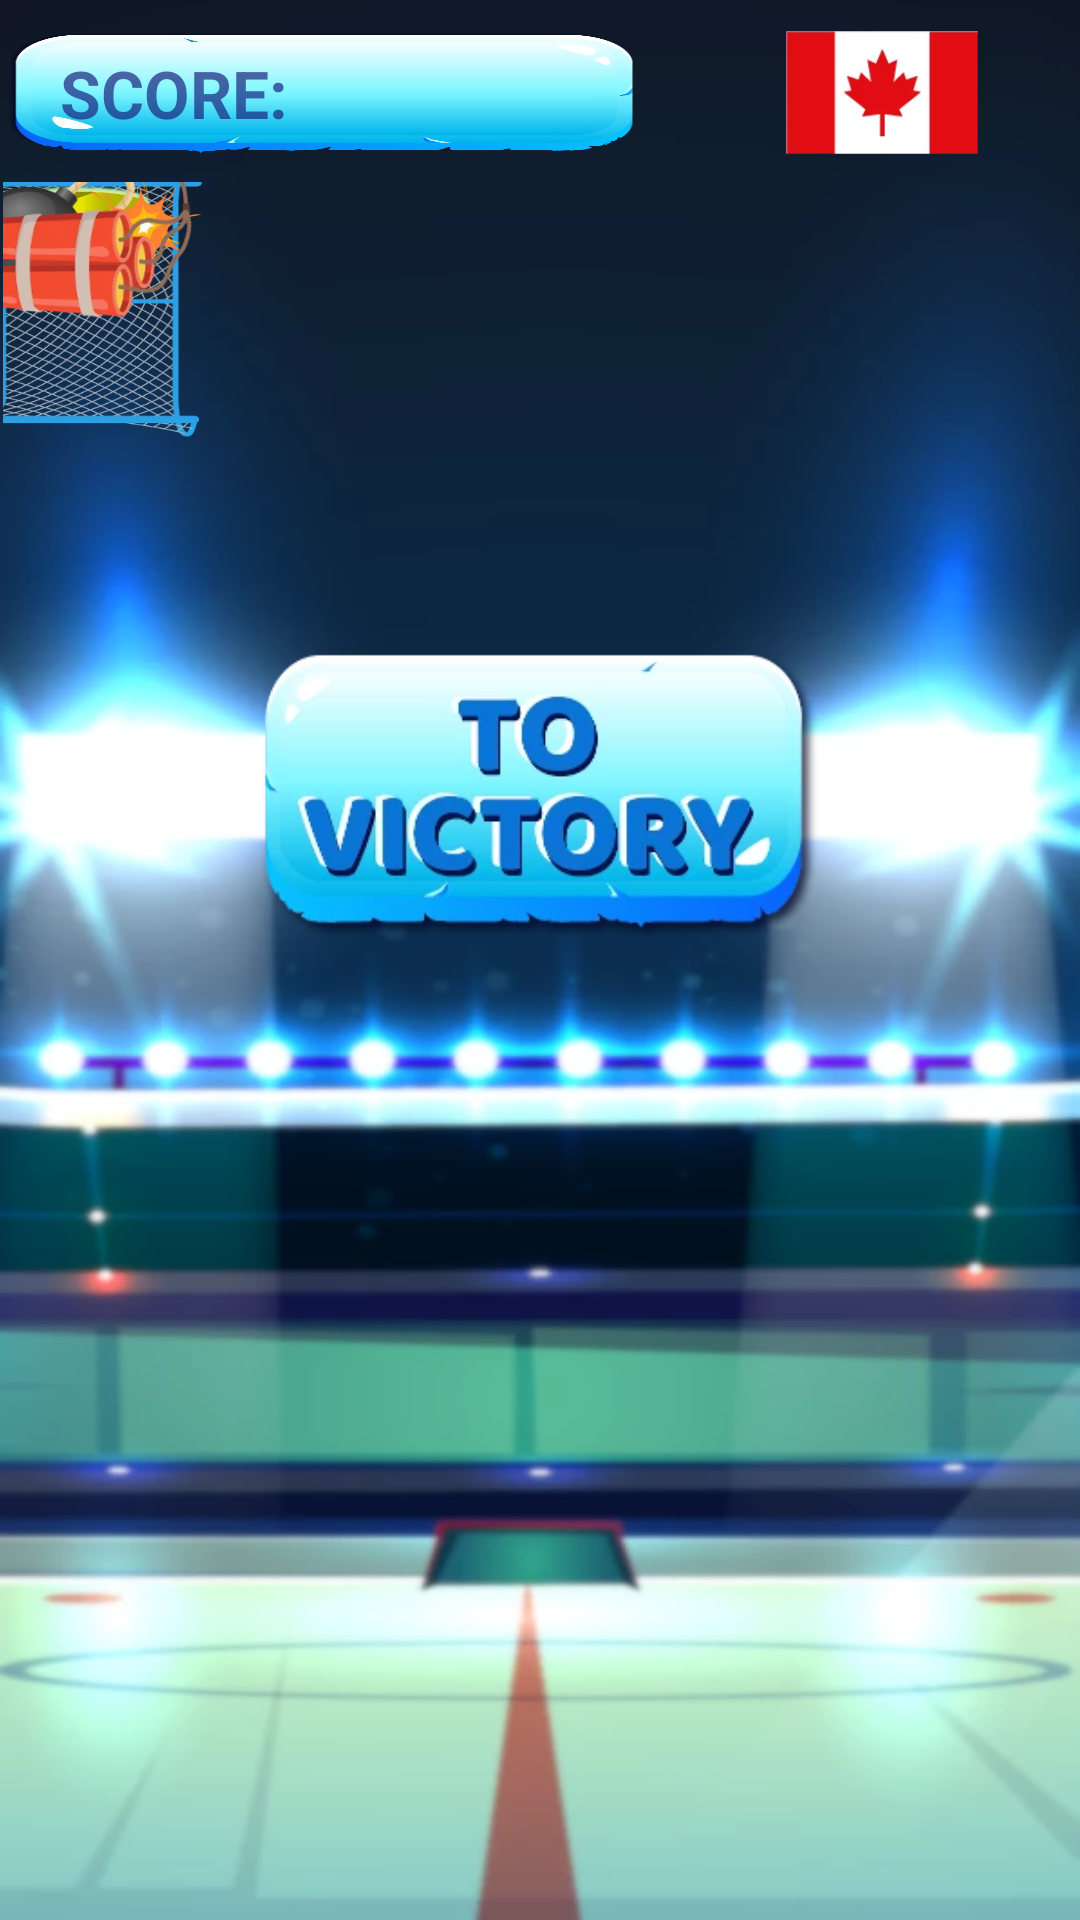

Reconstruct the res/layout file that produces this screen, plus the resources it refers to.
<!-- AndroidManifest.xml: application theme Theme.Hockey -->
<!-- res/layout/fragment_game.xml -->
<?xml version="1.0" encoding="utf-8"?>
<androidx.constraintlayout.widget.ConstraintLayout xmlns:android="http://schemas.android.com/apk/res/android"
    xmlns:app="http://schemas.android.com/apk/res-auto"
    xmlns:tools="http://schemas.android.com/tools"
    android:layout_width="match_parent"
    android:layout_height="match_parent"
    android:background="@drawable/bg_blured"
    android:splitMotionEvents="false"
    tools:context=".Game">

    <ImageView
        android:id="@+id/scoreLabelTextBG"
        android:layout_width="120dp"
        android:layout_height="50dp"
        android:rotation="90"
        android:rotationX="180"
        android:scaleX="1.3"
        android:scaleY="4.2"
        android:src="@drawable/rules_text_bg"
        android:translationX="47dp"
        app:layout_constraintBottom_toBottomOf="parent"
        app:layout_constraintEnd_toEndOf="parent"
        app:layout_constraintHorizontal_bias="0.0"
        app:layout_constraintStart_toStartOf="parent"
        app:layout_constraintTop_toTopOf="parent"
        app:layout_constraintVertical_bias="0.01" />

    <TextView
        android:id="@+id/scoreLabelText"
        android:layout_width="wrap_content"
        android:layout_height="wrap_content"
        android:text="SCORE:"
        android:textColor="#B11A237E"
        android:textSize="22dp"
        android:textStyle="bold"
        android:translationX="20dp"
        app:layout_constraintBottom_toBottomOf="@+id/scoreLabelTextBG"
        app:layout_constraintEnd_toEndOf="@+id/scoreLabelTextBG"
        app:layout_constraintHorizontal_bias="0.0"
        app:layout_constraintStart_toStartOf="@+id/scoreLabelTextBG"
        app:layout_constraintTop_toTopOf="@+id/scoreLabelTextBG"
        tools:ignore="HardcodedText,SpUsage" />

    <ImageView
        android:id="@+id/gameTeamFlag"
        android:layout_width="75dp"
        android:layout_height="50dp"
        android:src="@drawable/team2"
        app:layout_constraintBottom_toBottomOf="parent"
        app:layout_constraintEnd_toEndOf="parent"
        app:layout_constraintHorizontal_bias="0.90"
        app:layout_constraintStart_toStartOf="parent"
        app:layout_constraintTop_toTopOf="parent"
        app:layout_constraintVertical_bias="0.01" />

    <ImageView
        android:id="@+id/toVictoryButton"
        android:layout_width="200dp"
        android:layout_height="100dp"
        android:layout_gravity="center"
        android:scaleType="centerInside"
        android:src="@drawable/victory"
        app:layout_constraintBottom_toBottomOf="parent"
        app:layout_constraintEnd_toEndOf="parent"
        app:layout_constraintStart_toStartOf="parent"
        app:layout_constraintTop_toTopOf="parent"
        app:layout_constraintVertical_bias="0.4"
        tools:ignore="ContentDescription" />

    <FrameLayout
        android:id="@+id/frame"
        android:layout_width="0dp"
        android:layout_height="0dp"
        android:layout_marginStart="1dp"
        android:layout_marginTop="15dp"
        android:layout_marginEnd="1dp"
        android:layout_marginBottom="1dp"
        app:layout_constraintBottom_toBottomOf="parent"
        app:layout_constraintEnd_toEndOf="parent"
        app:layout_constraintStart_toStartOf="parent"
        app:layout_constraintTop_toBottomOf="@+id/scoreLabelText">

        <ImageView
            android:id="@+id/box"
            android:layout_width="60dp"
            android:layout_height="80dp"
            android:rotation="-90"
            android:scaleX="1.5"
            android:scaleY="2"
            android:src="@drawable/goal_net"
            tools:ignore="ContentDescription" />

        <ImageView
            android:id="@+id/orange"
            android:layout_width="50dp"
            android:layout_height="25dp"
            android:src="@drawable/puck_standard"
            tools:ignore="ContentDescription" />

        <ImageView
            android:id="@+id/pink"
            android:layout_width="50dp"
            android:layout_height="25dp"
            android:src="@drawable/puck"
            tools:ignore="ContentDescription" />

        <ImageView
            android:id="@+id/gold"
            android:layout_width="50dp"
            android:layout_height="25dp"
            android:src="@drawable/puck_golden"
            tools:ignore="ContentDescription" />

        <ImageView
            android:id="@+id/black"
            android:layout_width="55dp"
            android:layout_height="35dp"
            android:scaleX="1.4"
            android:scaleY="1.4"
            android:src="@drawable/bomb"
            tools:ignore="ContentDescription" />

        <ImageView
            android:id="@+id/dynamite"
            android:layout_width="60dp"
            android:layout_height="40dp"
            android:rotation="90"
            android:rotationX="180"
            android:scaleX="1.65"
            android:scaleY="1.65"
            android:src="@drawable/dynamite"
            tools:ignore="ContentDescription" />

    </FrameLayout>

</androidx.constraintlayout.widget.ConstraintLayout>
<!-- resources referenced by this layout -->
<resources>
  <!-- drawable bg_blured: webp bitmap (drawable-v24, 26398 bytes) -->
  <!-- drawable bomb: webp bitmap (drawable-v24, 8822 bytes) -->
  <!-- drawable dynamite: webp bitmap (drawable-v24, 7638 bytes) -->
  <!-- drawable goal_net: webp bitmap (drawable-v24, 59756 bytes) -->
  <!-- drawable puck: webp bitmap (drawable-v24, 9380 bytes) -->
  <!-- drawable puck_golden: webp bitmap (drawable-v24, 8628 bytes) -->
  <!-- drawable puck_standard: webp bitmap (drawable-v24, 6386 bytes) -->
  <!-- drawable rules_text_bg: webp bitmap (drawable-v24, 17202 bytes) -->
  <!-- drawable team2: webp bitmap (drawable-v24, 2268 bytes) -->
  <!-- drawable victory: webp bitmap (drawable-v24, 13204 bytes) -->
  <style name="Theme.Hockey" parent="Theme.MaterialComponents.DayNight.NoActionBar">
          
          <item name="colorPrimary">#006200EE</item>
          <item name="colorPrimaryVariant">#003700B3</item>
          <item name="colorOnPrimary">@color/black</item>
          
          <item name="colorSecondary">@color/teal_200</item>
          <item name="colorSecondaryVariant">@color/teal_700</item>
          <item name="colorOnSecondary">@color/black</item>
          
          <item name="android:statusBarColor" tools:targetApi="l">?attr/colorPrimaryVariant</item>
          
          <item name="android:splitMotionEvents">false</item>
          <item name="android:windowEnableSplitTouch">false</item>
      </style>
  <!-- not gathered from this repository: default colours our renderer supplied (Android Studio template values) -->
  <color name="teal_200">#FF03DAC5</color>
  <color name="teal_700">#FF018786</color>
  <color name="black">#FF000000</color>
</resources>
